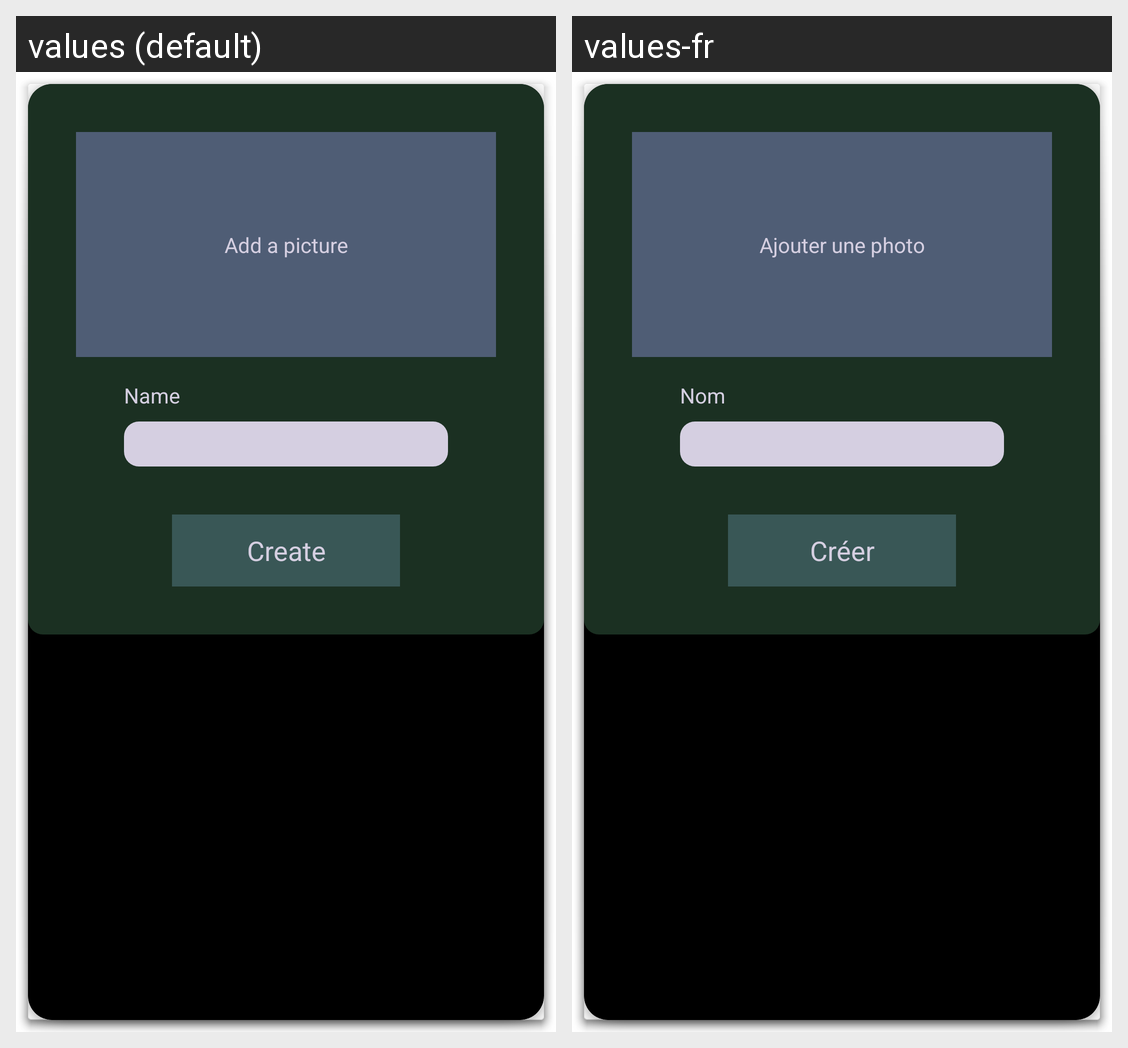

This grid shows one Android layout under two languages. Give, for every string resource on the screen, its name, the default text and each shown locale's text.
Android screen res/layout/activity_new_room.xml rendered under 2 locales, left to right: values (default), values-fr. Device: Nexus 5 (rendered at 1080×1920; each locale shown at half size, 540×960, under a caption strip naming it); theme android:Theme.Holo.Light.Dialog.NoActionBar.MinWidth.
Strings drawn on this screen, with the default value and each locale's value (text and hints the layout hard-codes, and strings that could not be matched under every locale, appear in the picture but are not listed):

name
  values: Name
  values-fr: Nom

add_a_picture
  values: Add a picture
  values-fr: Ajouter une photo

create
  values: Create
  values-fr: Créer
